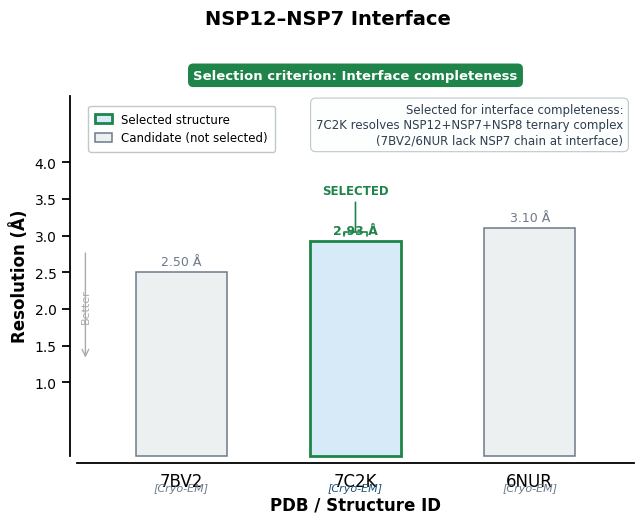
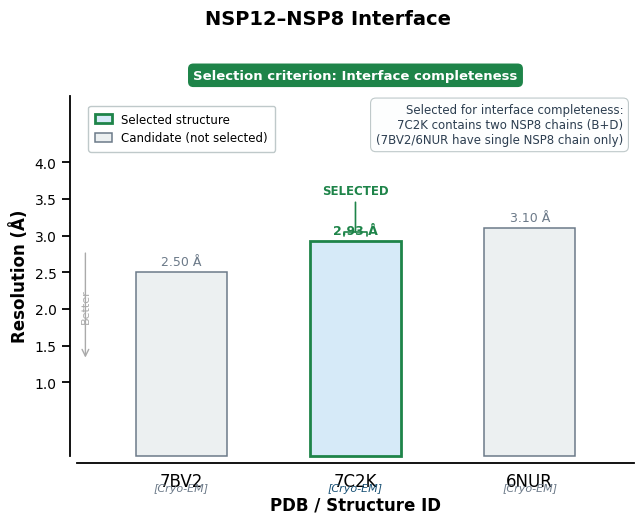
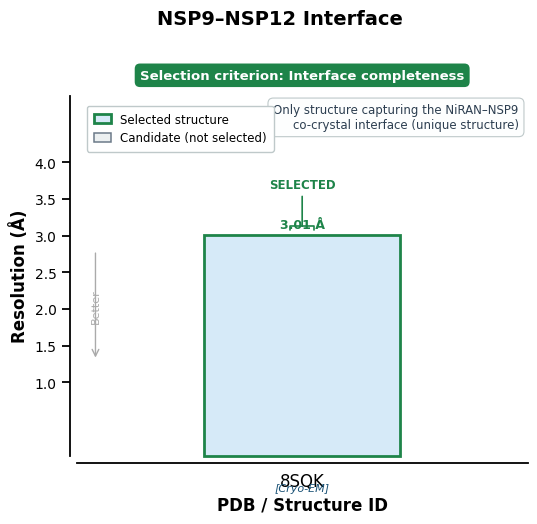
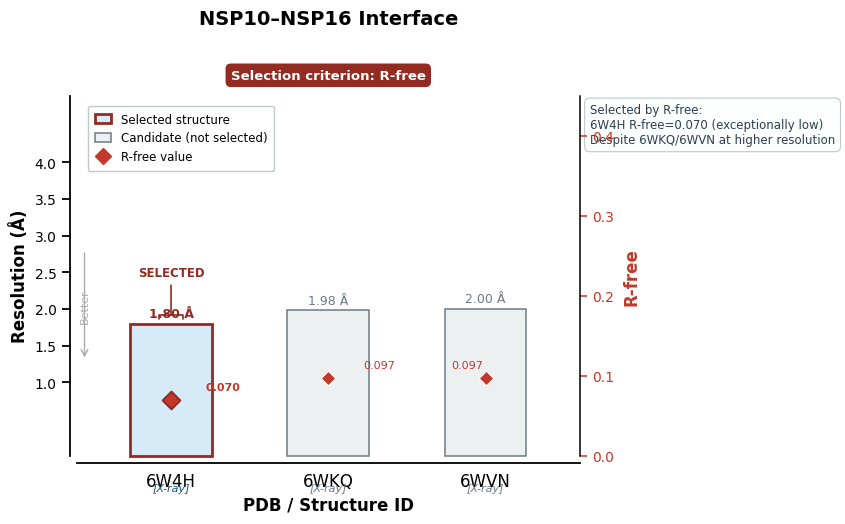
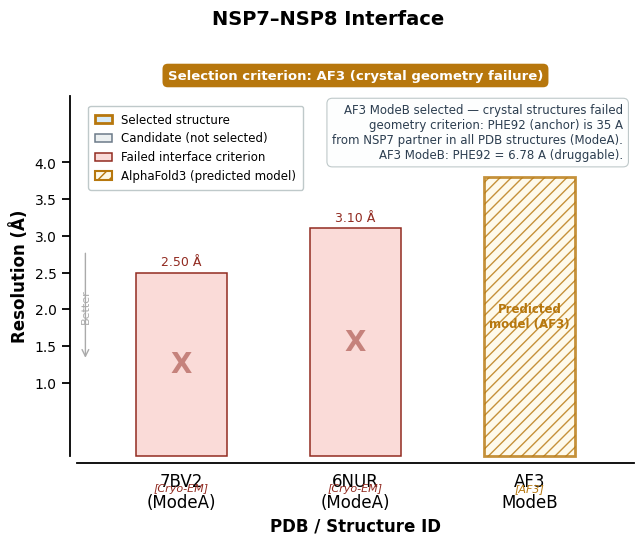
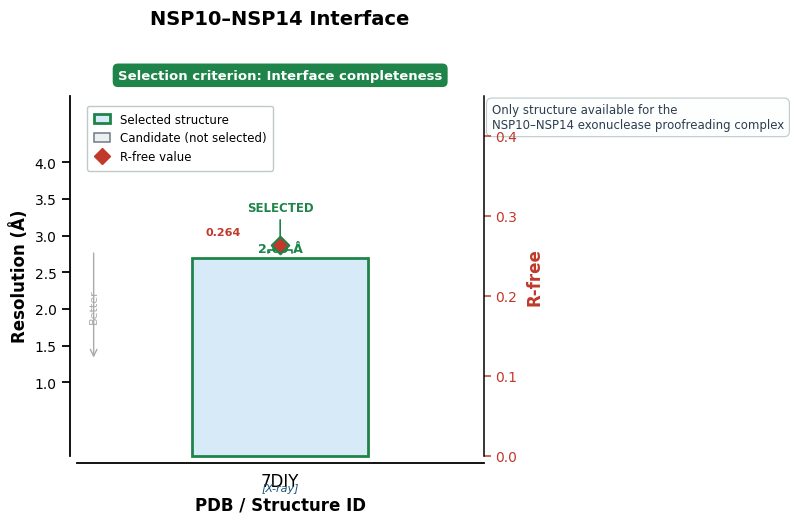
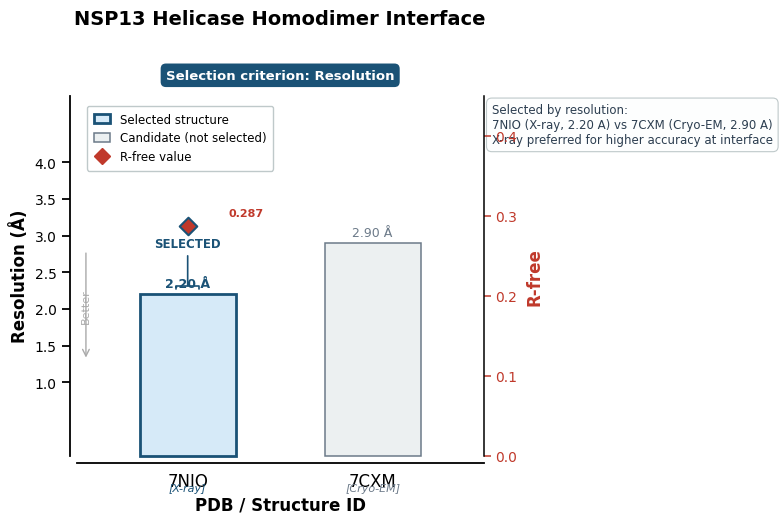
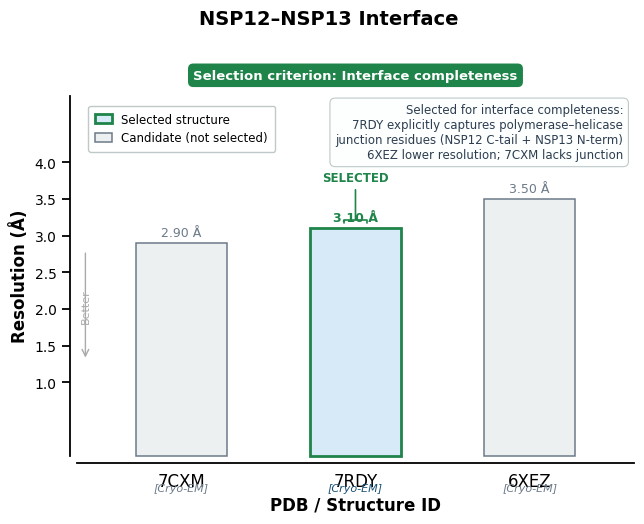
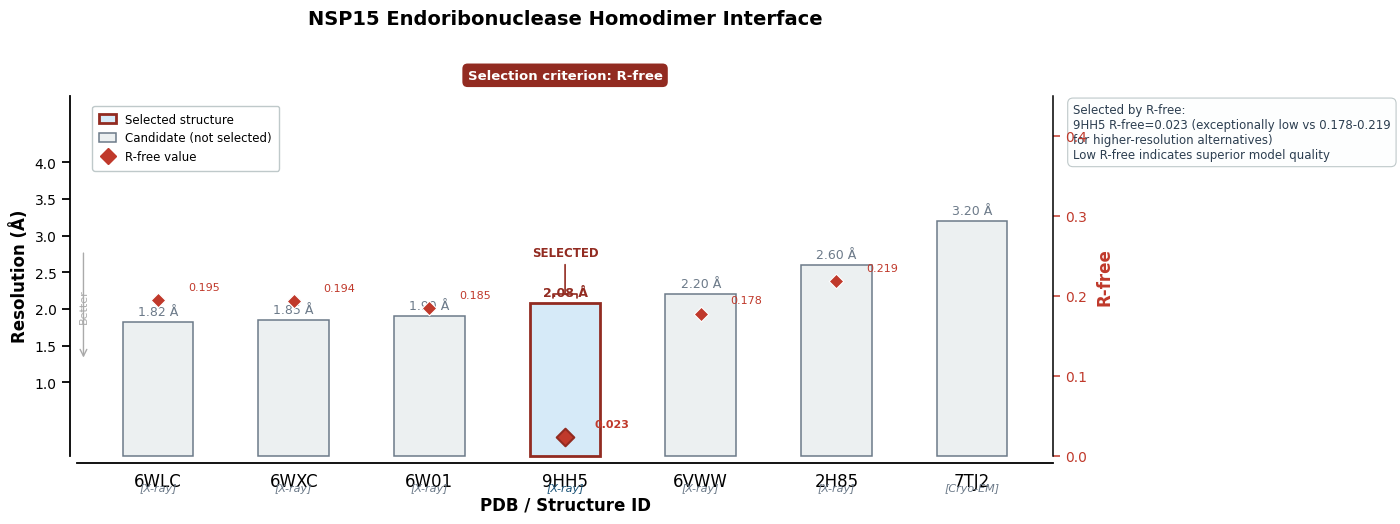

Recreate these plots in Python, in order.
#!/usr/bin/env python3
"""
CGCP Structure Selection — One publication figure per interface.
Shows BOTH resolution and R-free; annotates the actual selection
criterion used (resolution, R-free, interface completeness, AF3).

Run:
    cd ~/projects/rtc-pan-coronavirus
    python3 CGCP/scripts/phase-2/structure_selection_per_interface.py
"""

import matplotlib
matplotlib.use('Agg')
import matplotlib.pyplot as plt
import matplotlib.patches as mpatches
import matplotlib.lines  as mlines
import numpy as np
import os

# ── Publication theme (theme_classic equivalent) ─────────────
RC = {
    'font.family':       'DejaVu Sans',
    'font.size':         12,
    'axes.spines.top':   False,
    'axes.spines.right': False,
    'axes.grid':         False,
    'axes.linewidth':    1.3,
    'xtick.direction':   'out',
    'ytick.direction':   'out',
    'xtick.major.width': 1.3,
    'ytick.major.width': 1.3,
    'xtick.major.size':  6,
    'ytick.major.size':  6,
    'figure.facecolor':  'white',
    'axes.facecolor':    'white',
    'pdf.fonttype':      42,
    'ps.fonttype':       42,
}
plt.rcParams.update(RC)

# ── Colour palette ────────────────────────────────────────────
C = {
    'sel_e':  '#1A5276', 'sel_f':  '#D6EAF8',   # selected
    'alt_e':  '#6C7A89', 'alt_f':  '#ECF0F1',   # alternative
    'fail_e': '#922B21', 'fail_f': '#FADBD8',   # failed criterion
    'af3_e':  '#B7770D', 'af3_f':  '#FEF9E7',   # AlphaFold3
    'res':    '#1A5276',                         # resolution bar label
    'rfree':  '#C0392B',                         # R-free
    'note':   '#2C3E50',
}

# ── Interface data ────────────────────────────────────────────
# criterion: 'resolution' | 'rfree' | 'completeness' | 'af3'
INTERFACES = {

  'NSP12-NSP7': {
    'title':     'NSP12–NSP7 Interface',
    'selected':  '7C2K',
    'criterion': 'completeness',
    'crit_note': 'Selected for interface completeness:\n7C2K resolves NSP12+NSP7+NSP8 ternary complex\n(7BV2/6NUR lack NSP7 chain at interface)',
    'structs': [
      {'id':'7BV2', 'res':2.50,'method':'Cryo-EM','rfree':None,
       'selected':False,'note':'No NSP7 at interface'},
      {'id':'7C2K', 'res':2.93,'method':'Cryo-EM','rfree':None,
       'selected':True, 'note':'NSP12+NSP7+NSP8 ternary'},
      {'id':'6NUR', 'res':3.10,'method':'Cryo-EM','rfree':None,
       'selected':False,'note':'Lower resolution'},
    ]
  },

  'NSP12-NSP8': {
    'title':     'NSP12–NSP8 Interface',
    'selected':  '7C2K',
    'criterion': 'completeness',
    'crit_note': 'Selected for interface completeness:\n7C2K contains two NSP8 chains (B+D)\n(7BV2/6NUR have single NSP8 chain only)',
    'structs': [
      {'id':'7BV2', 'res':2.50,'method':'Cryo-EM','rfree':None,
       'selected':False,'note':'Single NSP8 chain only'},
      {'id':'7C2K', 'res':2.93,'method':'Cryo-EM','rfree':None,
       'selected':True, 'note':'Two NSP8 chains (B+D)'},
      {'id':'6NUR', 'res':3.10,'method':'Cryo-EM','rfree':None,
       'selected':False,'note':'Lower resolution'},
    ]
  },

  'NSP9-NSP12': {
    'title':     'NSP9–NSP12 Interface',
    'selected':  '8SQK',
    'criterion': 'completeness',
    'crit_note': 'Only structure capturing the NiRAN–NSP9\nco-crystal interface (unique structure)',
    'structs': [
      {'id':'8SQK', 'res':3.01,'method':'Cryo-EM','rfree':None,
       'selected':True,'note':'Unique NiRAN–NSP9 complex'},
    ]
  },

  'NSP10-NSP16': {
    'title':     'NSP10–NSP16 Interface',
    'selected':  '6W4H',
    'criterion': 'rfree',
    'crit_note': 'Selected by R-free:\n6W4H R-free=0.070 (exceptionally low)\nDespite 6WKQ/6WVN at higher resolution',
    'structs': [
      {'id':'6W4H', 'res':1.80,'method':'X-ray','rfree':0.070,
       'selected':True, 'note':'Best R-free (0.070)'},
      {'id':'6WKQ', 'res':1.98,'method':'X-ray','rfree':0.097,
       'selected':False,'note':'Higher R-free'},
      {'id':'6WVN', 'res':2.00,'method':'X-ray','rfree':0.097,
       'selected':False,'note':'Higher R-free'},
    ]
  },

  'NSP7-NSP8': {
    'title':     'NSP7–NSP8 Interface',
    'selected':  'AF3 ModeB',
    'criterion': 'af3',
    'crit_note': 'AF3 ModeB selected — crystal structures failed\ngeometry criterion: PHE92 (anchor) is 35 A\nfrom NSP7 partner in all PDB structures (ModeA).\nAF3 ModeB: PHE92 = 6.78 A (druggable).',
    'structs': [
      {'id':'7BV2\n(ModeA)', 'res':2.50,'method':'Cryo-EM','rfree':None,
       'selected':False,'failed':True,'note':'PHE92 = 35 A from partner'},
      {'id':'6NUR\n(ModeA)', 'res':3.10,'method':'Cryo-EM','rfree':None,
       'selected':False,'failed':True,'note':'PHE92 = 35 A from partner'},
      {'id':'AF3\nModeB',    'res':None,'method':'AlphaFold3','rfree':None,
       'selected':True,'note':'PHE92 = 6.78 A (druggable)'},
    ]
  },

  'NSP10-NSP14': {
    'title':     'NSP10–NSP14 Interface',
    'selected':  '7DIY',
    'criterion': 'completeness',
    'crit_note': 'Only structure available for the\nNSP10–NSP14 exonuclease proofreading complex',
    'structs': [
      {'id':'7DIY', 'res':2.69,'method':'X-ray','rfree':0.264,
       'selected':True,'note':'Unique exonuclease complex'},
    ]
  },

  'NSP13-Helicase': {
    'title':     'NSP13 Helicase Homodimer Interface',
    'selected':  '7NIO',
    'criterion': 'resolution',
    'crit_note': 'Selected by resolution:\n7NIO (X-ray, 2.20 A) vs 7CXM (Cryo-EM, 2.90 A)\nX-ray preferred for higher accuracy at interface',
    'structs': [
      {'id':'7NIO', 'res':2.20,'method':'X-ray', 'rfree':0.287,
       'selected':True, 'note':'Best resolution, X-ray'},
      {'id':'7CXM', 'res':2.90,'method':'Cryo-EM','rfree':None,
       'selected':False,'note':'Lower resolution'},
    ]
  },

  'NSP12-NSP13': {
    'title':     'NSP12–NSP13 Interface',
    'selected':  '7RDY',
    'criterion': 'completeness',
    'crit_note': 'Selected for interface completeness:\n7RDY explicitly captures polymerase–helicase\njunction residues (NSP12 C-tail + NSP13 N-term)\n6XEZ lower resolution; 7CXM lacks junction',
    'structs': [
      {'id':'7CXM', 'res':2.90,'method':'Cryo-EM','rfree':None,
       'selected':False,'note':'Lacks junction residues'},
      {'id':'7RDY', 'res':3.10,'method':'Cryo-EM','rfree':None,
       'selected':True, 'note':'Captures interface residues'},
      {'id':'6XEZ', 'res':3.50,'method':'Cryo-EM','rfree':None,
       'selected':False,'note':'Lowest resolution'},
    ]
  },

  'NSP15': {
    'title':     'NSP15 Endoribonuclease Homodimer Interface',
    'selected':  '9HH5',
    'criterion': 'rfree',
    'crit_note': 'Selected by R-free:\n9HH5 R-free=0.023 (exceptionally low vs 0.178-0.219\nfor higher-resolution alternatives)\nLow R-free indicates superior model quality',
    'structs': [
      {'id':'6WLC', 'res':1.82,'method':'X-ray', 'rfree':0.195,'selected':False,'note':'High R-free'},
      {'id':'6WXC', 'res':1.85,'method':'X-ray', 'rfree':0.194,'selected':False,'note':'High R-free'},
      {'id':'6W01', 'res':1.90,'method':'X-ray', 'rfree':0.185,'selected':False,'note':'High R-free'},
      {'id':'9HH5', 'res':2.08,'method':'X-ray', 'rfree':0.023,'selected':True, 'note':'Best R-free (0.023)'},
      {'id':'6VWW', 'res':2.20,'method':'X-ray', 'rfree':0.178,'selected':False,'note':'High R-free'},
      {'id':'2H85', 'res':2.60,'method':'X-ray', 'rfree':0.219,'selected':False,'note':'High R-free'},
      {'id':'7TJ2', 'res':3.20,'method':'Cryo-EM','rfree':None, 'selected':False,'note':'Lowest resolution'},
    ]
  },
}

CRIT_COLORS = {
    'resolution':   '#1A5276',
    'rfree':        '#922B21',
    'completeness': '#1E8449',
    'af3':          '#B7770D',
}
CRIT_LABELS = {
    'resolution':   'Selection criterion: Resolution',
    'rfree':        'Selection criterion: R-free',
    'completeness': 'Selection criterion: Interface completeness',
    'af3':          'Selection criterion: AF3 (crystal geometry failure)',
}


def draw_figure(iface_key, data):
    structs   = data['structs']
    n         = len(structs)
    criterion = data['criterion']
    crit_col  = CRIT_COLORS[criterion]

    has_rfree = any(s.get('rfree') is not None for s in structs)
    has_af3   = any(s['method'] == 'AlphaFold3' for s in structs)

    # Figure size: wider for many structures
    fw = max(5.5, n * 1.6 + 2.0)
    fig, ax1 = plt.subplots(figsize=(fw, 5.8))
    fig.subplots_adjust(left=0.13, right=0.87 if has_rfree else 0.95,
                        top=0.82, bottom=0.20)

    xs = np.arange(n)
    bw = 0.52

    # ── Resolution bars ───────────────────────────────────────
    for i, s in enumerate(structs):
        if s.get('failed'):
            ec, fc = C['fail_e'], C['fail_f']
        elif s.get('selected'):
            ec = crit_col
            fc = C['sel_f']
        else:
            ec, fc = C['alt_e'], C['alt_f']

        lw = 2.0 if s.get('selected') else 1.1

        if s['res'] is not None:
            ax1.bar(i, s['res'], width=bw, facecolor=fc,
                    edgecolor=ec, linewidth=lw,
                    zorder=3, clip_on=False)
            ax1.text(i, s['res'] + 0.05, f"{s['res']:.2f} Å",
                     ha='center', va='bottom',
                     fontsize=9,
                     fontweight='bold' if s.get('selected') else 'normal',
                     color=ec, clip_on=False)
        else:
            # AF3 placeholder hatched bar
            ax1.bar(i, 3.8, width=bw,
                    facecolor=C['af3_f'], edgecolor=C['af3_e'],
                    linewidth=2.0, hatch='///', alpha=0.8,
                    zorder=3, clip_on=False)
            ax1.text(i, 1.9, 'Predicted\nmodel (AF3)',
                     ha='center', va='center',
                     fontsize=8.5, color=C['af3_e'],
                     fontweight='bold', clip_on=False)

        # Failed X overlay
        if s.get('failed'):
            h = s['res'] * 0.5 if s['res'] else 1.9
            ax1.text(i, h, 'X', ha='center', va='center',
                     fontsize=20, color=C['fail_e'],
                     fontweight='bold', alpha=0.50, clip_on=False)

        # Selected annotation bracket
        if s.get('selected') and s['method'] != 'AlphaFold3':
            top = s['res'] + 0.60
            ax1.annotate(
                'SELECTED',
                xy=(i, s['res'] + 0.08),
                xytext=(i, top),
                ha='center', va='bottom',
                fontsize=8.5, fontweight='bold',
                color=crit_col,
                arrowprops=dict(arrowstyle='-[,widthB=1.0,lengthB=0.3',
                                color=crit_col, lw=1.2),
                annotation_clip=False)

        if s.get('selected') and s['method'] == 'AlphaFold3':
            ax1.text(i, 4.15, 'SELECTED', ha='center', va='bottom',
                     fontsize=8.5, fontweight='bold',
                     color=crit_col, clip_on=False)

    # ── R-free twin axis ──────────────────────────────────────
    if has_rfree:
        ax2 = ax1.twinx()
        ax2.spines['right'].set_visible(True)
        ax2.spines['right'].set_linewidth(1.1)
        ax2.spines['top'].set_visible(False)
        ax2.spines['left'].set_visible(False)
        ax2.spines['bottom'].set_visible(False)
        ax2.set_ylim(0, 0.45)
        ax2.set_yticks([0.0, 0.1, 0.2, 0.3, 0.4])
        ax2.tick_params(axis='y', labelsize=10,
                        colors=C['rfree'],
                        direction='out', length=5, width=1.1)
        ax2.set_ylabel('R-free', fontsize=12,
                       color=C['rfree'], fontweight='bold',
                       labelpad=6)

        for i, s in enumerate(structs):
            if s.get('rfree') is None:
                continue
            sel = s.get('selected')
            ax2.scatter([i], [s['rfree']],
                        marker='D',
                        s=80 if sel else 55,
                        color=C['rfree'],
                        zorder=7,
                        edgecolors='white' if not sel else crit_col,
                        linewidths=1.5 if sel else 0.8)
            offset = 0.22 if i < n - 1 else -0.22
            ax2.text(i + offset, s['rfree'] + 0.010,
                     f"{s['rfree']:.3f}",
                     fontsize=8, color=C['rfree'],
                     va='bottom',
                     fontweight='bold' if sel else 'normal')

    # ── Axis styling ──────────────────────────────────────────
    ax1.set_xticks(xs)
    ax1.set_xticklabels([s['id'] for s in structs],
                        fontsize=10, ha='center')
    ax1.tick_params(axis='x', length=0, pad=7)
    ax1.tick_params(axis='y', direction='out',
                    length=6, width=1.3, labelsize=10)
    ax1.set_ylim(0, 4.9)
    ax1.set_yticks([1.0, 1.5, 2.0, 2.5, 3.0, 3.5, 4.0])
    ax1.set_ylabel('Resolution (Å)', fontsize=12, fontweight='bold')
    ax1.set_xlabel('PDB / Structure ID', fontsize=12, fontweight='bold')
    ax1.spines['left'].set_position(('outward', 5))
    ax1.spines['bottom'].set_position(('outward', 5))
    ax1.set_xlim(-0.6, n - 0.4)

    # "lower is better" arrow
    ax1.annotate('', xy=(-.55, 1.3), xytext=(-.55, 2.8),
                 arrowprops=dict(arrowstyle='->',
                                 color='#AAAAAA', lw=1.0),
                 annotation_clip=False)
    ax1.text(-.55, 2.05, 'Better', fontsize=8,
             color='#AAAAAA', ha='center', va='center',
             rotation=90, clip_on=False)

    # ── Method labels under bars ──────────────────────────────
    for i, s in enumerate(structs):
        col = (C['fail_e'] if s.get('failed')
               else C['af3_e'] if s['method'] == 'AlphaFold3'
               else C['sel_e'] if s.get('selected')
               else C['alt_e'])
        short = {'X-ray':'X-ray','Cryo-EM':'Cryo-EM','AlphaFold3':'AF3'}
        ax1.text(i, -0.38, f"[{short[s['method']]}]",
                 ha='center', va='top',
                 fontsize=8, color=col,
                 fontstyle='italic',
                 clip_on=False)

    # ── Criterion badge ───────────────────────────────────────
    badge = CRIT_LABELS[criterion]
    ax1.text(0.5, 1.04, badge,
             transform=ax1.transAxes,
             ha='center', va='bottom',
             fontsize=9.5, fontweight='bold',
             color='white',
             bbox=dict(boxstyle='round,pad=0.4',
                       facecolor=crit_col,
                       edgecolor='none'))

    # ── Selection rationale note ──────────────────────────────
    ax1.text(1.02 if has_rfree else 0.98,
             0.98, data['crit_note'],
             transform=ax1.transAxes,
             ha='left' if has_rfree else 'right',
             va='top',
             fontsize=8.5, color=C['note'],
             bbox=dict(boxstyle='round,pad=0.45',
                       facecolor='#FDFEFE',
                       edgecolor='#BFC9CA',
                       linewidth=0.8),
             clip_on=False)

    # ── Legend ────────────────────────────────────────────────
    handles = [
        mpatches.Patch(facecolor=C['sel_f'],
                       edgecolor=crit_col, linewidth=2.0,
                       label='Selected structure'),
        mpatches.Patch(facecolor=C['alt_f'],
                       edgecolor=C['alt_e'], linewidth=1.1,
                       label='Candidate (not selected)'),
    ]
    if any(s.get('failed') for s in structs):
        handles.append(mpatches.Patch(
            facecolor=C['fail_f'], edgecolor=C['fail_e'],
            linewidth=1.1, label='Failed interface criterion'))
    if has_af3:
        handles.append(mpatches.Patch(
            facecolor=C['af3_f'], edgecolor=C['af3_e'],
            linewidth=1.5, hatch='///',
            label='AlphaFold3 (predicted model)'))
    if has_rfree:
        handles.append(mlines.Line2D(
            [], [], marker='D', color=C['rfree'],
            linestyle='None', markersize=8,
            label='R-free value'))

    ax1.legend(handles=handles, loc='upper left',
               fontsize=8.5, frameon=True,
               facecolor='white', edgecolor='#BFC9CA',
               framealpha=1.0,
               bbox_to_anchor=(0.01, 0.99),
               borderpad=0.6, handlelength=1.4)

    # ── Title ─────────────────────────────────────────────────
    fig.suptitle(data['title'],
                 fontsize=14, fontweight='bold',
                 x=0.5, y=0.97)

    return fig


# ── Save all figures ──────────────────────────────────────────
OUT = os.path.expanduser(
    '~/projects/rtc-pan-coronavirus/CGCP/02-deep-dive/structure_selection')
os.makedirs(OUT, exist_ok=True)

for iface_key, data in INTERFACES.items():
    fig = draw_figure(iface_key, data)
    for ext in ['png', 'pdf']:
        path = os.path.join(OUT,
            f'Fig_StructureSelection_{iface_key}.{ext}')
        fig.savefig(path, dpi=300,
                    bbox_inches='tight',
                    facecolor='white')
    plt.close(fig)
    print(f"Saved: {iface_key}")

print(f"\nAll figures saved to:\n{OUT}")
